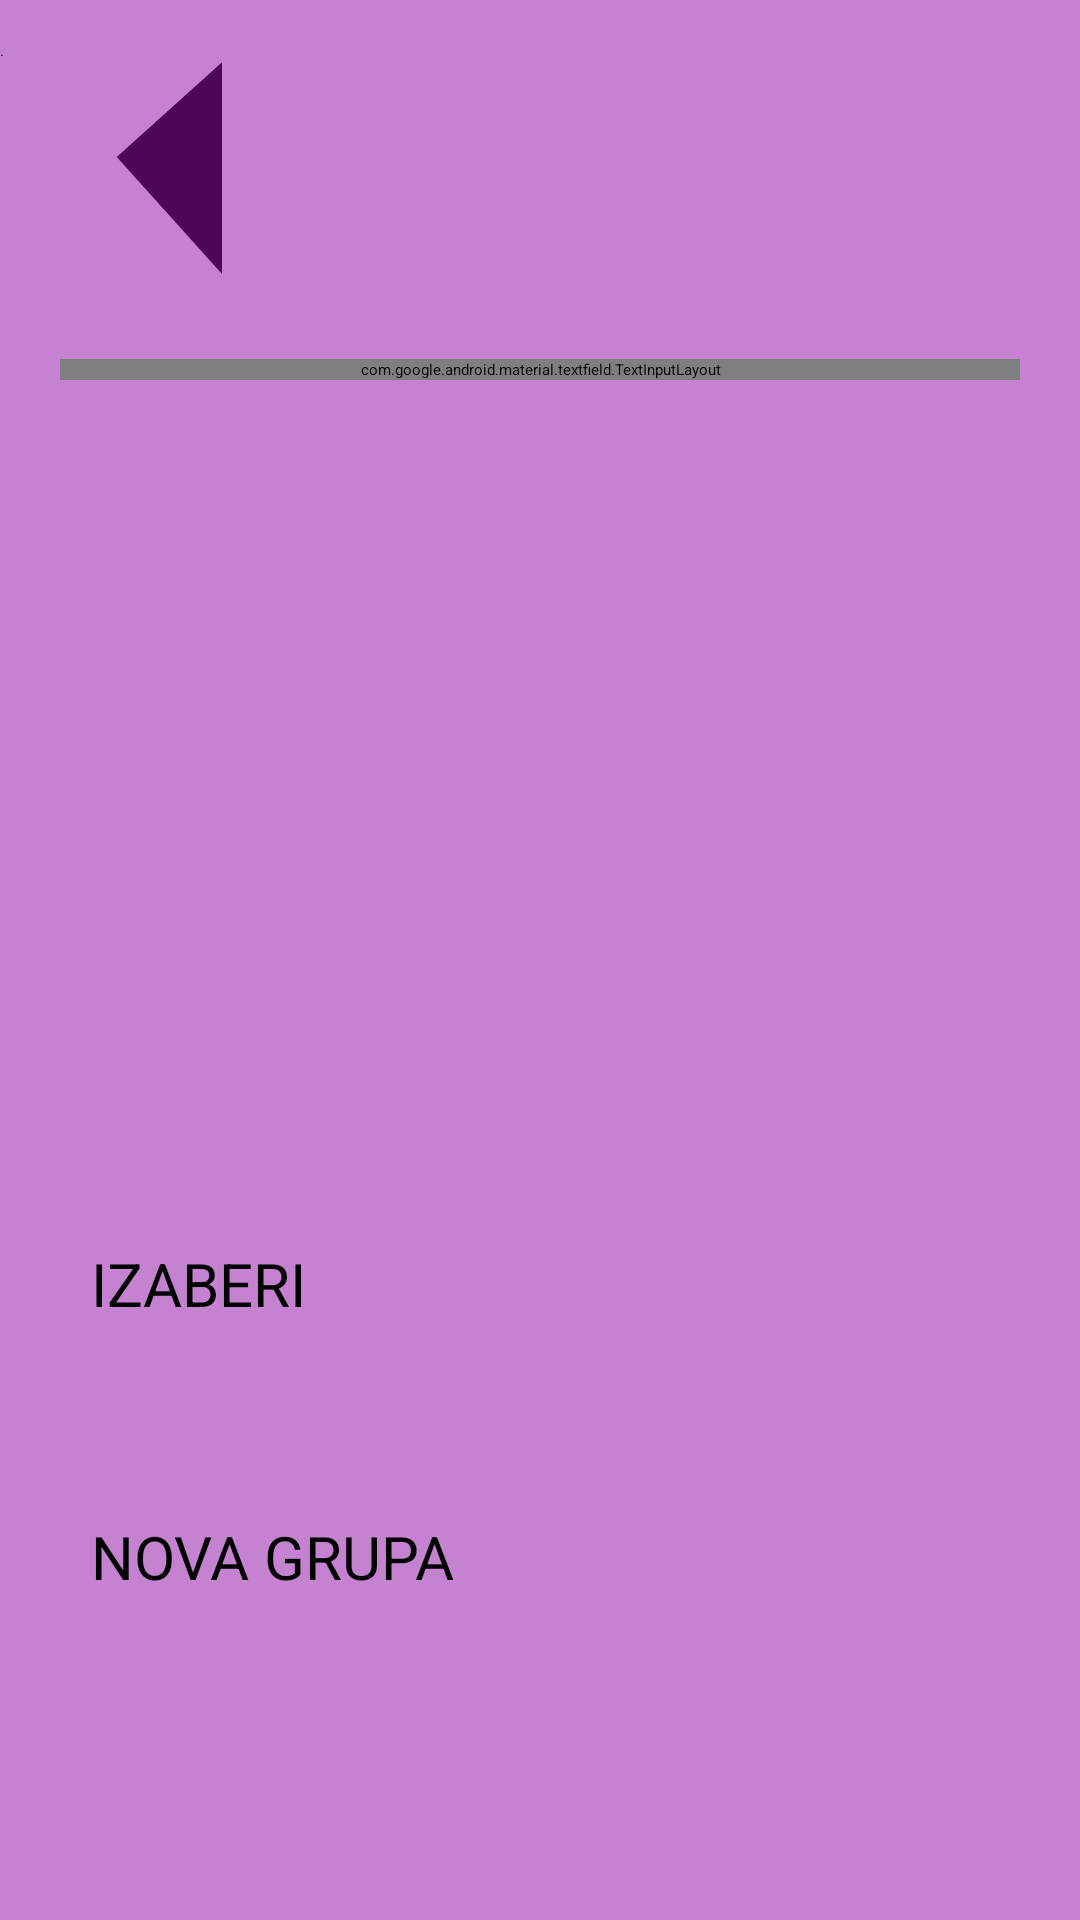

This screen was rendered from an Android layout file. Write that file and the resources it references.
<!-- AndroidManifest.xml: application theme Theme.MyApplication -->
<!-- res/layout/activity_choose_group.xml -->
<?xml version="1.0" encoding="utf-8"?>
<androidx.constraintlayout.widget.ConstraintLayout xmlns:android="http://schemas.android.com/apk/res/android"
    xmlns:app="http://schemas.android.com/apk/res-auto"
    xmlns:tools="http://schemas.android.com/tools"
    android:layout_width="match_parent"
    android:layout_height="match_parent"
    android:background="#C582D1"
    tools:context=".ChooseGroupActivity">

    <Button

        android:id="@+id/btnBack"
        android:text="."
        android:layout_width="74dp"
        android:layout_height="79dp"
        android:background="@drawable/arrow"
        android:textAllCaps="true"
        app:cornerRadius="@android:dimen/notification_large_icon_height"
        app:layout_constraintBottom_toBottomOf="parent"
        app:layout_constraintEnd_toEndOf="parent"
        app:layout_constraintHorizontal_bias="0.0"
        app:layout_constraintStart_toStartOf="parent"
        app:layout_constraintTop_toTopOf="parent"
        app:layout_constraintVertical_bias="0.024" />

    <com.google.android.material.textfield.TextInputLayout
        android:id="@+id/textInputLayout"
        style="@style/Widget.MaterialComponents.TextInputLayout.OutlinedBox.ExposedDropdownMenu"
        android:layout_width="match_parent"
        android:layout_height="wrap_content"
        android:layout_margin="20dp"
        app:layout_constraintBottom_toBottomOf="parent"
        app:layout_constraintEnd_toEndOf="parent"
        app:layout_constraintStart_toStartOf="parent"
        app:layout_constraintTop_toTopOf="parent"
        app:layout_constraintVertical_bias="0.168">

        <AutoCompleteTextView
            android:id="@+id/autoCompleteTextView"
            android:layout_width="match_parent"
            android:layout_height="match_parent"
            android:layout_weight="10"
            android:inputType="none"
            android:hint="Izaberite tim"
            android:textAlignment="center"
            android:textAllCaps="true"
            android:textColor="#4B0857"
            android:textSize="15sp" />
    </com.google.android.material.textfield.TextInputLayout>

    <TextView
        android:id="@+id/teamMembers"
        android:layout_width="361dp"
        android:layout_height="180dp"
        android:scrollbars = "vertical"
        android:textSize="20sp"
        android:textStyle="bold"
        app:layout_constraintBottom_toBottomOf="parent"
        app:layout_constraintEnd_toEndOf="parent"
        app:layout_constraintHorizontal_bias="0.6"
        app:layout_constraintStart_toStartOf="parent"
        app:layout_constraintTop_toTopOf="parent"
        app:layout_constraintVertical_bias="0.392" />

    <TextView
        android:id="@+id/chooseGroupError"
        android:layout_width="340dp"
        android:layout_height="40dp"
        android:textColor="@color/error"
        android:textSize="20sp"
        android:textStyle="bold"
        app:layout_constraintBottom_toBottomOf="parent"
        app:layout_constraintEnd_toEndOf="parent"
        app:layout_constraintHorizontal_bias="0.422"
        app:layout_constraintStart_toStartOf="parent"
        app:layout_constraintTop_toTopOf="parent"
        app:layout_constraintVertical_bias="0.609" />

    <Button
        android:id="@+id/btnChooseThisGroup"
        android:layout_width="300dp"
        android:layout_height="100dp"
        android:text="Izaberi"
        android:textAllCaps="true"
        android:textSize="20sp"
        app:layout_constraintBottom_toBottomOf="parent"
        app:layout_constraintEnd_toEndOf="parent"
        app:layout_constraintHorizontal_bias="0.504"
        app:layout_constraintStart_toStartOf="parent"
        app:layout_constraintTop_toTopOf="parent"
        app:layout_constraintVertical_bias="0.767" />

    <Button
        android:id="@+id/btnNewGroup"
        android:layout_width="300dp"
        android:layout_height="100dp"
        android:text="Nova grupa"
        android:textAllCaps="true"
        android:textSize="20sp"
        app:layout_constraintBottom_toBottomOf="parent"
        app:layout_constraintEnd_toEndOf="parent"
        app:layout_constraintHorizontal_bias="0.504"
        app:layout_constraintStart_toStartOf="parent"
        app:layout_constraintTop_toTopOf="parent"
        app:layout_constraintVertical_bias="0.936" />


</androidx.constraintlayout.widget.ConstraintLayout>
<!-- resources referenced by this layout -->
<resources>
  <color name="error"> #FF0000</color>color&gt;
  <!-- drawable arrow (drawable) -->
  <?xml version="1.0" encoding="utf-8"?>
  <layer-list xmlns:android="http://schemas.android.com/apk/res/android" >
      <item>
          <rotate
              android:layout_width="wrap_content"
              android:fromDegrees="48"
              android:pivotX="87%"
              android:pivotY="130%"
              android:toDegrees="48">
              <shape android:shape="rectangle">
                  <stroke
                      android:width="3dp"
                      android:color="#4B0857" />
                  <solid android:color="#4B0857" />
              </shape>
          </rotate>
      </item>
  </layer-list>
</resources>
